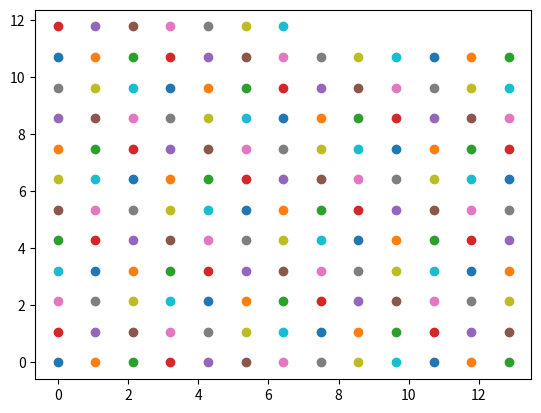

Generate this figure with matplotlib:
import numpy
import matplotlib.pyplot as plt
import math


def get_uniform_coordinates(index, side_length, total):
    positionsx = numpy.linspace(0, side_length - (side_length / math.ceil(math.sqrt(total)) + 1),
                                math.ceil(math.sqrt(total)))
    positionsy = numpy.linspace(0, side_length - (side_length / math.ceil(math.sqrt(total)) + 1),
                                math.ceil(math.sqrt(total)))
    x, y = numpy.meshgrid(positionsx, positionsy)
    x_coords = x.flatten()
    y_coords = y.flatten()
    return x_coords[index], y_coords[index]


def test_initial_coordinates():
    total = 150
    side_length = 15
    for i in range(0, total):
        print(get_uniform_coordinates(i, side_length, total)[0], get_uniform_coordinates(i, side_length, total)[1])
        plt.scatter(get_uniform_coordinates(i, side_length, total)[0],
                    get_uniform_coordinates(i, side_length, total)[1])
    plt.show()


def get_initial_direction(theta_star_range):
    all_directions = np.linspace(-math.pi, math.pi, theta_star_range)
    return all_directions[random.randint(0, theta_star_range - 1)]


test_initial_coordinates()
